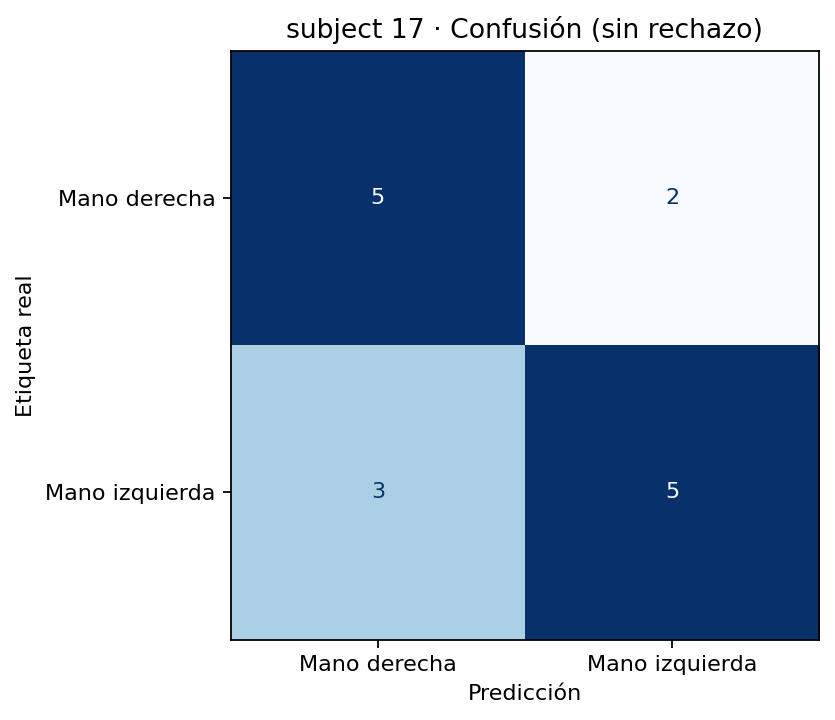

The table this chart was drawn from, first rows:
, Mano derecha, Mano izquierda
Mano derecha, 5, 2
Mano izquierda, 3, 5
